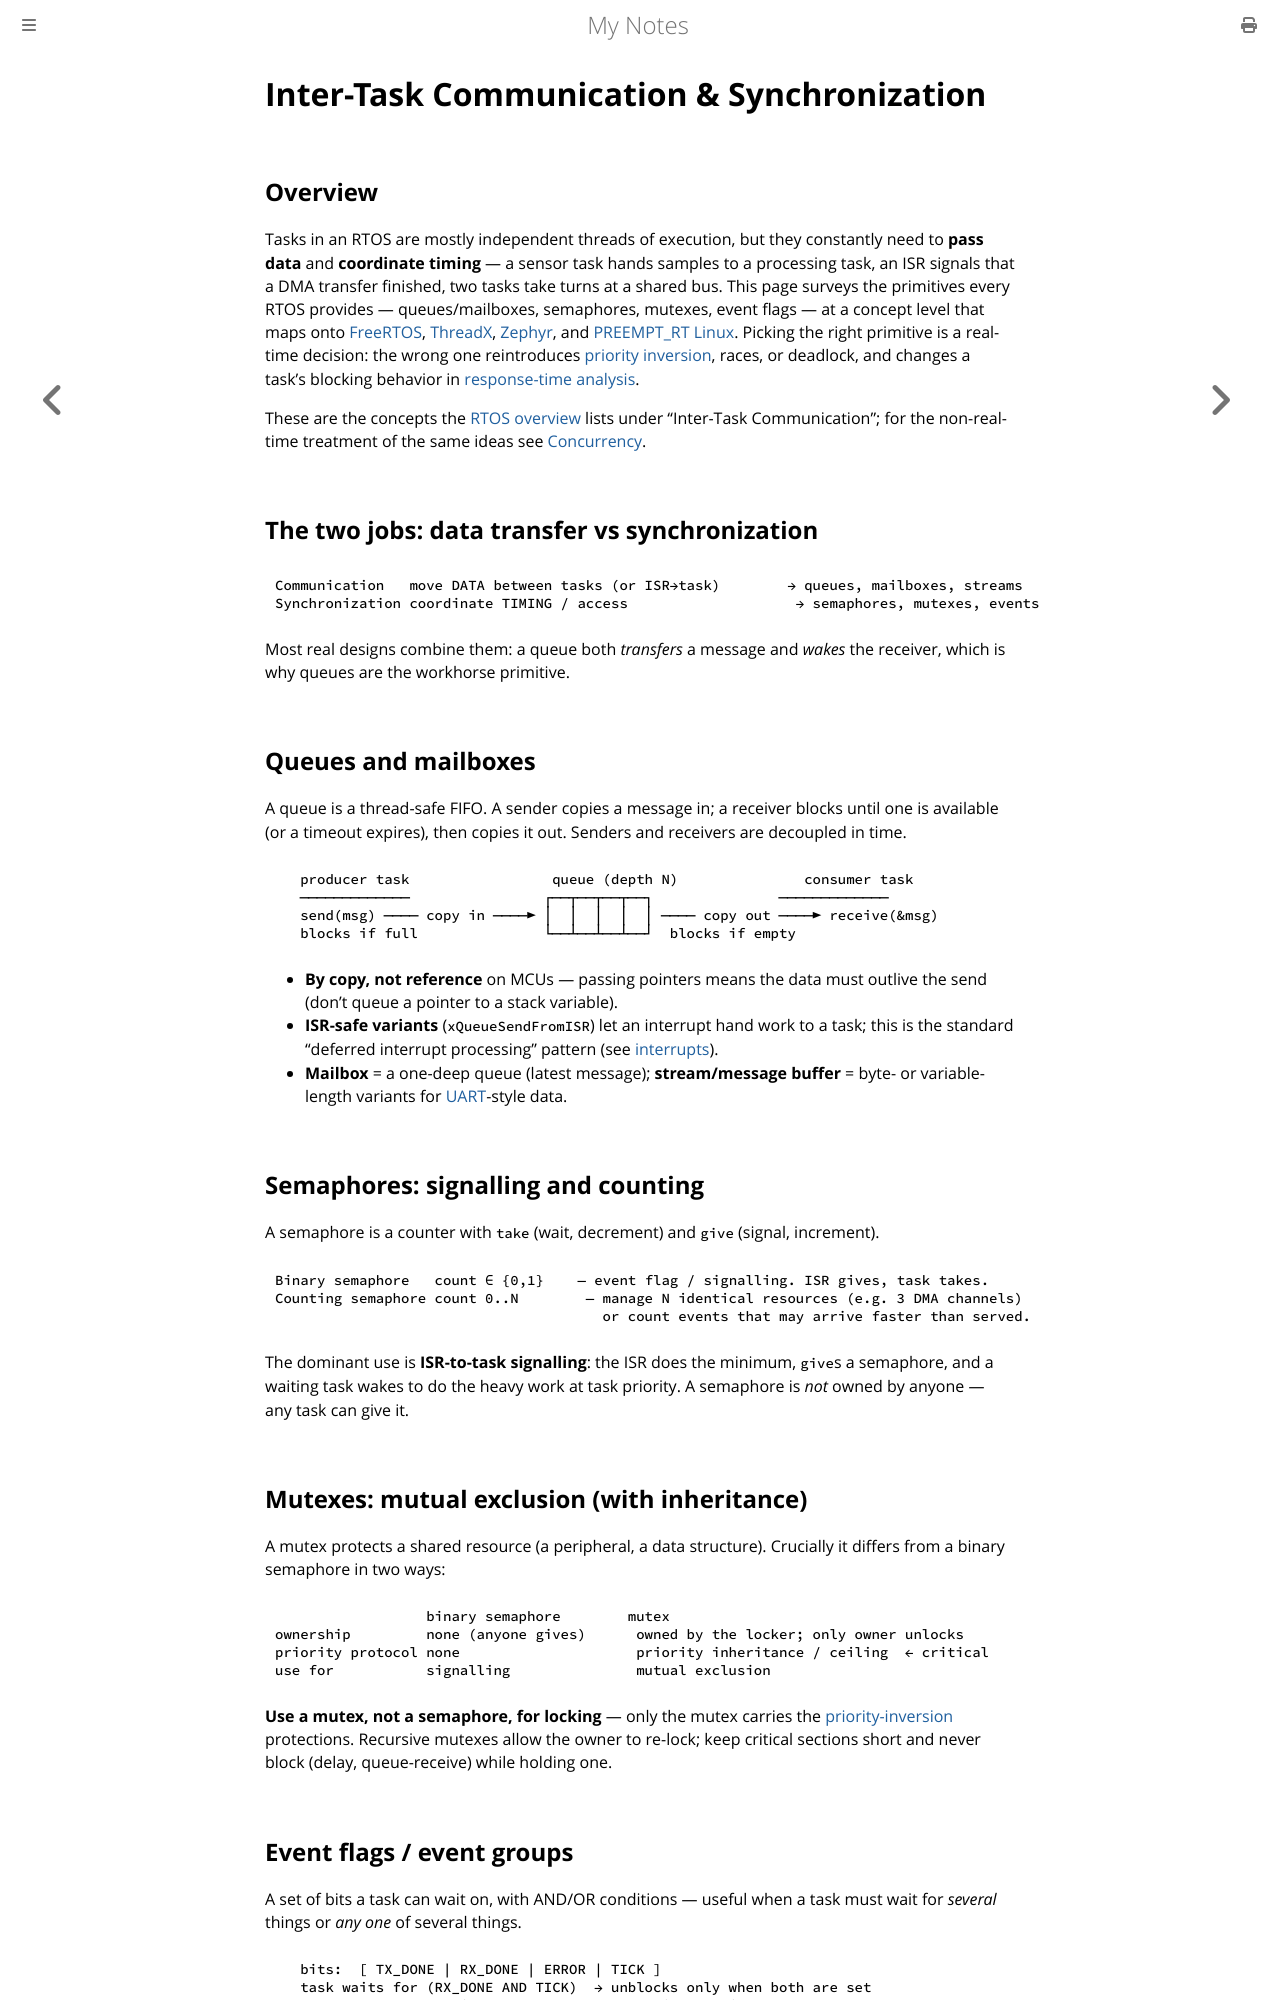

repository: paritystack/notes · page: rtos/synchronization.html · generator: mdbook

# Inter-Task Communication & Synchronization

## Overview

Tasks in an RTOS are mostly independent threads of execution, but they constantly need to
**pass data** and **coordinate timing** — a sensor task hands samples to a processing
task, an ISR signals that a DMA transfer finished, two tasks take turns at a shared bus.
This page surveys the primitives every RTOS provides — queues/mailboxes, semaphores,
mutexes, event flags — at a concept level that maps onto [FreeRTOS](freertos.md),
[ThreadX](threadx.md), [Zephyr](zephyr.md), and [PREEMPT_RT Linux](rt_linux.md). Picking
the right primitive is a real-time decision: the wrong one reintroduces
[priority inversion](priority_inversion.md), races, or deadlock, and changes a task's
blocking behavior in [response-time analysis](scheduling.md).

These are the concepts the [RTOS overview](index.html) lists under "Inter-Task
Communication"; for the non-real-time treatment of the same ideas see
[Concurrency](../programming/concurrency.md).

## The two jobs: data transfer vs synchronization

```
Communication   move DATA between tasks (or ISR→task)        → queues, mailboxes, streams
Synchronization coordinate TIMING / access                    → semaphores, mutexes, events
```

Most real designs combine them: a queue both *transfers* a message and *wakes* the
receiver, which is why queues are the workhorse primitive.

## Queues and mailboxes

A queue is a thread-safe FIFO. A sender copies a message in; a receiver blocks until one
is available (or a timeout expires), then copies it out. Senders and receivers are
decoupled in time.

```
   producer task                 queue (depth N)               consumer task
   ─────────────                ┌──┬──┬──┬──┐               ─────────────
   send(msg) ──── copy in ────► │  │  │  │  │ ──── copy out ────► receive(&msg)
   blocks if full               └──┴──┴──┴──┘  blocks if empty
```

- **By copy, not reference** on MCUs — passing pointers means the data must outlive the
  send (don't queue a pointer to a stack variable).
- **ISR-safe variants** (`xQueueSendFromISR`) let an interrupt hand work to a task; this
  is the standard "deferred interrupt processing" pattern (see
  [interrupts](../embedded/interrupts.md)).
- **Mailbox** = a one-deep queue (latest message); **stream/message buffer** = byte- or
  variable-length variants for [UART](../embedded/uart.md)-style data.

## Semaphores: signalling and counting

A semaphore is a counter with `take` (wait, decrement) and `give` (signal, increment).

```
Binary semaphore   count ∈ {0,1}    — event flag / signalling. ISR gives, task takes.
Counting semaphore count 0..N        — manage N identical resources (e.g. 3 DMA channels)
                                       or count events that may arrive faster than served.
```

The dominant use is **ISR-to-task signalling**: the ISR does the minimum, `give`s a
semaphore, and a waiting task wakes to do the heavy work at task priority. A semaphore is
*not* owned by anyone — any task can give it.

## Mutexes: mutual exclusion (with inheritance)

A mutex protects a shared resource (a peripheral, a data structure). Crucially it differs
from a binary semaphore in two ways:

```
                  binary semaphore        mutex
ownership         none (anyone gives)      owned by the locker; only owner unlocks
priority protocol none                     priority inheritance / ceiling  ← critical
use for           signalling               mutual exclusion
```

**Use a mutex, not a semaphore, for locking** — only the mutex carries the
[priority-inversion](priority_inversion.md) protections. Recursive mutexes allow the
owner to re-lock; keep critical sections short and never block (delay, queue-receive)
while holding one.

## Event flags / event groups

A set of bits a task can wait on, with AND/OR conditions — useful when a task must wait
for *several* things or *any one* of several things.

```
   bits:  [ TX_DONE | RX_DONE | ERROR | TICK ]
   task waits for (RX_DONE AND TICK)  → unblocks only when both are set
   ISR sets RX_DONE; timer sets TICK  → one wait, multiple sources
```

More expressive than a single semaphore, and one wait can replace several nested ones.
